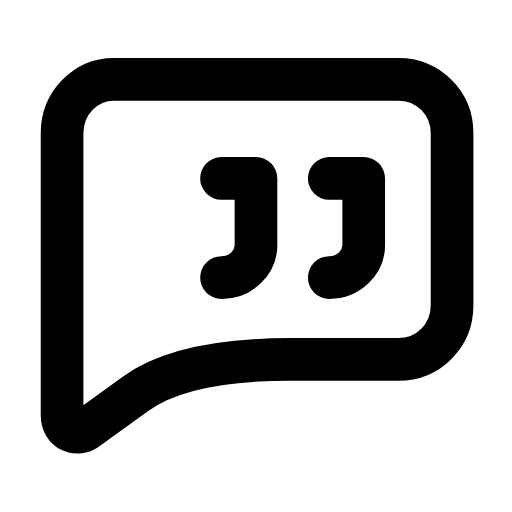
t = 0.00 s
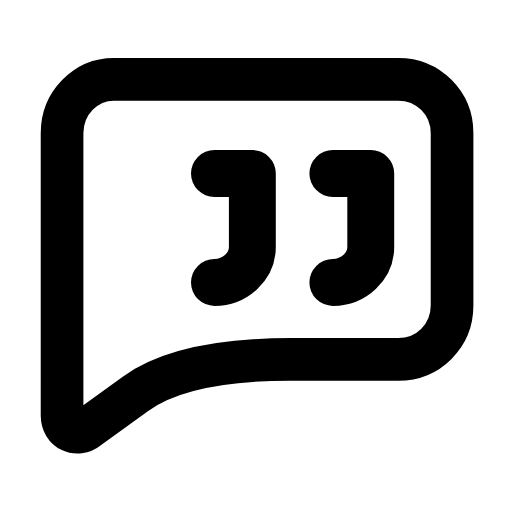
t = 0.26 s
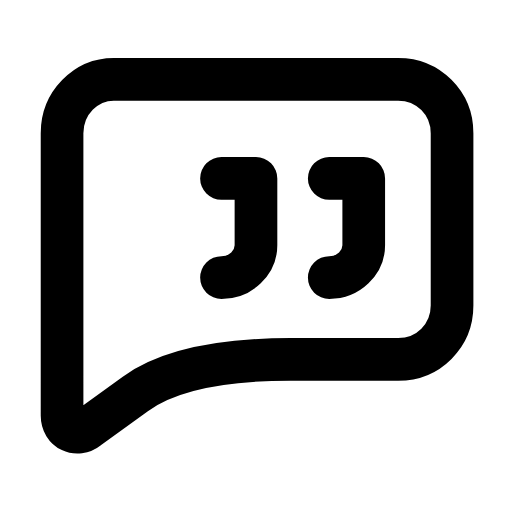
t = 0.53 s
t = 0.78 s: frame unchanged from t = 0.00 s, image omitted
t = 1.06 s: frame unchanged from t = 0.00 s, image omitted
t = 1.33 s: frame unchanged from t = 0.00 s, image omitted

The animated SVG that drew these frames (rendered in a browser with its animation timeline set to each time). Animation: 1 SMIL element (animateTransform=1); one cycle of 1.60 s, repeats indefinitely.

<svg xmlns="http://www.w3.org/2000/svg" width="24" height="24" viewBox="0 0 24 24" fill="none"><g transform="translate(-0.121 -1.13) scale(1.01)"><path stroke="currentColor" stroke-width="1.98" stroke-linecap="round" stroke-linejoin="round" fill="none" d="M5.4 4.8L18.6 4.8C20 4.8 21.1 5.9 21.1 7.3L21.1 15.3C21.1 16.7 20 17.8 18.6 17.8L13.6 17.8Q8.6 17.8 6.4 19.4L4.2 21C3.7 21.4 3 21.1 3 20.4L3 7.3C3 5.9 4.1 4.8 5.4 4.8Z"></path><g transform="translate(13.7 11.7)"><g><animateTransform attributeName="transform" type="scale" values="1;1;1.12;1;1;1;1;1.12;1;1;1" keyTimes="0;0.135;0.2475;0.36;0.45;0.6;0.66;0.735;0.81;0.9;1" dur="1.6s" repeatCount="indefinite" calcMode="spline" keySplines="0.16 1 0.3 1;0.16 1 0.3 1;0.16 1 0.3 1;0.16 1 0.3 1;0.16 1 0.3 1;0.16 1 0.3 1;0.16 1 0.3 1;0.16 1 0.3 1;0.16 1 0.3 1;0.16 1 0.3 1"/><g transform="translate(-13.7 -11.7)"><g><path stroke="currentColor" stroke-width="1.98" stroke-linecap="round" stroke-linejoin="round" fill="none" d="M10.4 14C11.3 14 12 13.3 12 12.5L12 9.4L10.4 9.4"></path><path stroke="currentColor" stroke-width="1.98" stroke-linecap="round" stroke-linejoin="round" fill="none" d="M15.4 14C16.3 14 17 13.3 17 12.5L17 9.4L15.4 9.4"></path></g></g></g></g></g></svg>
